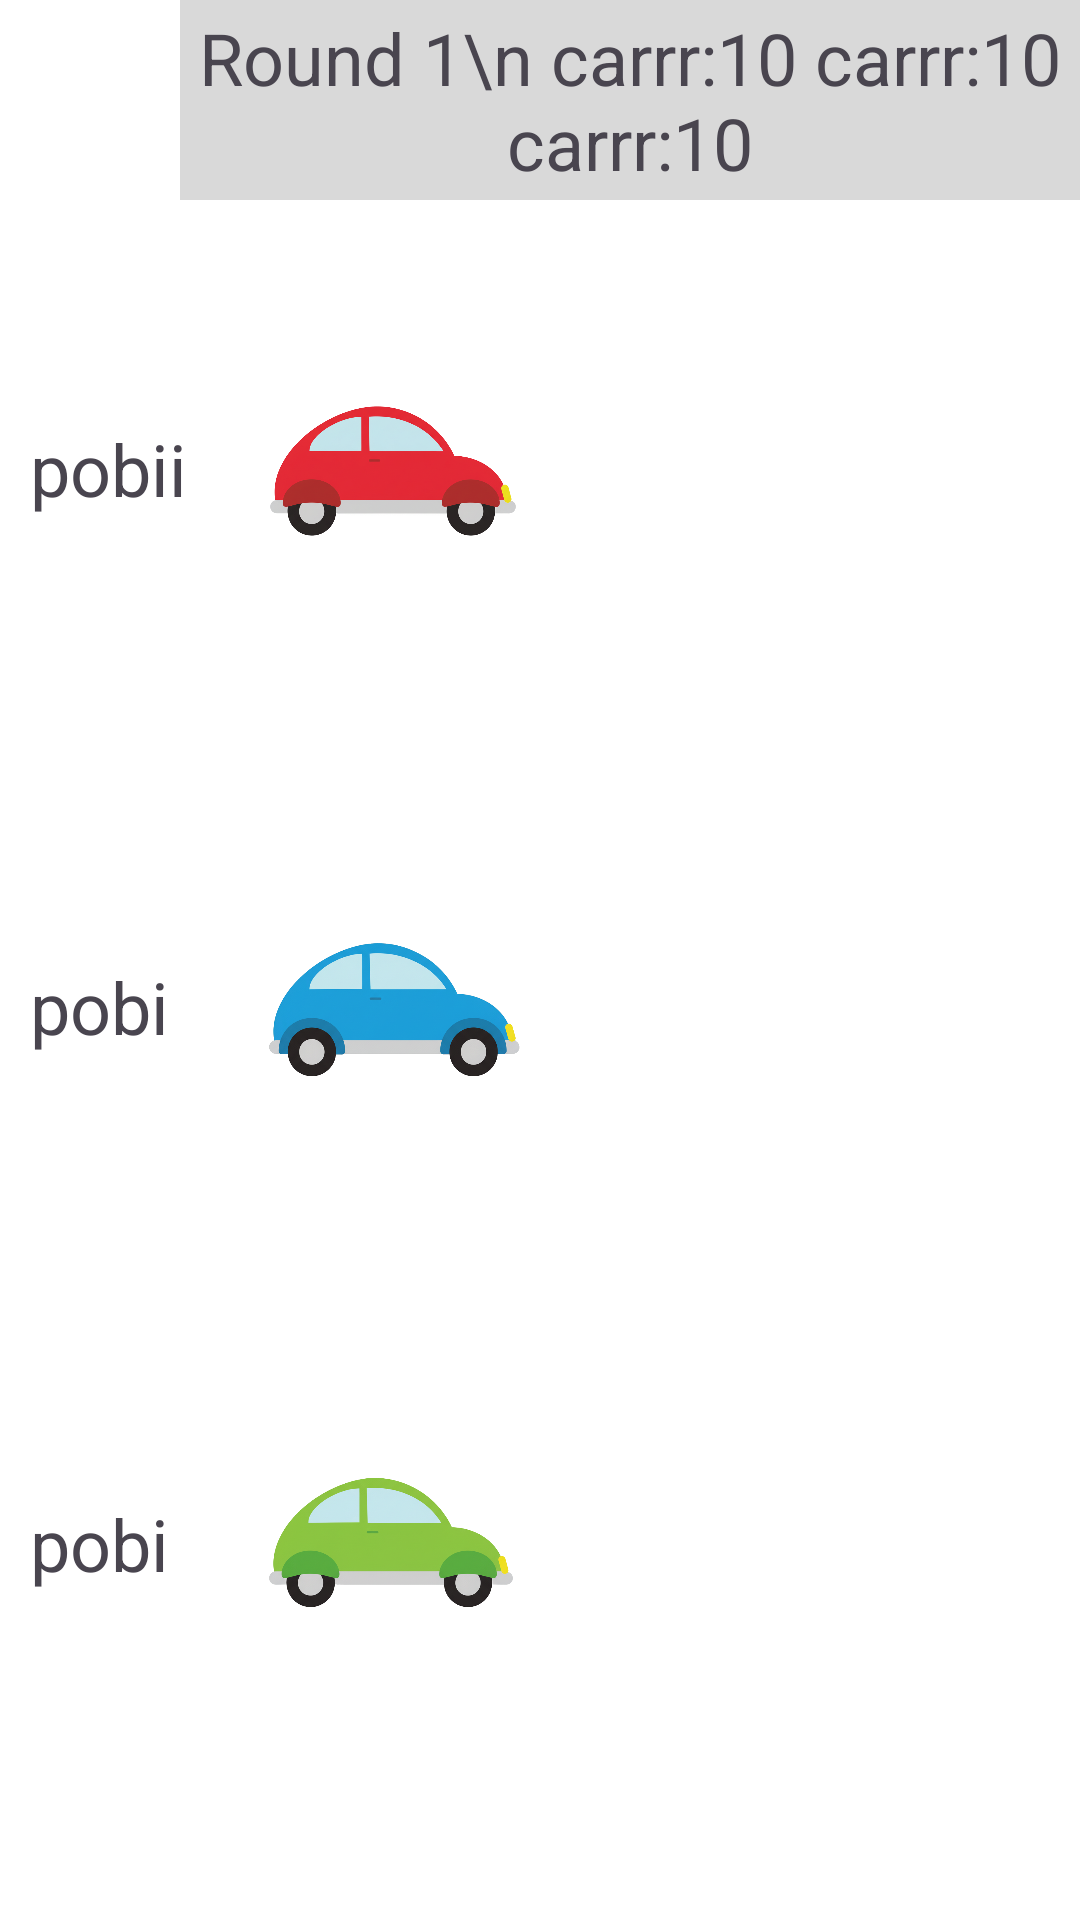

Android layout source for this screen:
<!-- AndroidManifest.xml: application theme Theme.Wooahtech -->
<!-- res/layout/racingcar_gamestart.xml -->
<?xml version="1.0" encoding="utf-8"?>

<androidx.constraintlayout.widget.ConstraintLayout
    xmlns:android="http://schemas.android.com/apk/res/android"
    xmlns:app="http://schemas.android.com/apk/res-auto"
    android:layout_width="match_parent"
    android:layout_height="match_parent"
    android:background="@color/white">

    <TextView
        android:id="@+id/roundInfo"
        android:layout_width="300dp"
        android:layout_height="wrap_content"
        android:background="#D9D9D9"
        android:orientation="horizontal"
        android:gravity="center_horizontal"
        android:text="Round 1\n carrr:10 carrr:10 carrr:10"
        android:padding="3dp"
        android:textSize="24sp"
        app:layout_constraintTop_toTopOf="parent"
        app:layout_constraintRight_toRightOf="parent"
        />

    <LinearLayout
        android:id="@+id/carLane1"
        android:layout_width="match_parent"
        android:layout_height="0dp"
        android:orientation="horizontal"
        android:gravity="center_vertical"
        android:padding="10dp"
        app:layout_constraintTop_toBottomOf="@+id/roundInfo"
        app:layout_constraintHeight_percent="0.28">

        <TextView
            android:id="@+id/carName1"
            android:layout_width="70dp"
            android:layout_height="wrap_content"
            android:textSize="24sp"
            android:text="pobii"

            android:gravity="center_vertical"/>

        <LinearLayout
            android:id="@+id/smokeSet1"
            android:layout_width="wrap_content"
            android:layout_height="match_parent"
            android:orientation="horizontal"
            android:gravity="center_vertical">

        </LinearLayout>

        <ImageView
            android:id="@+id/carImage1"
            android:src="@drawable/red_car"
            android:scaleX="0.9"
            android:scaleY="0.9"
            android:layout_width="100dp"
            android:layout_height="100dp"
            android:gravity="center_vertical"/>
    </LinearLayout>

    <LinearLayout
        android:id="@+id/carLane2"
        android:layout_width="match_parent"
        android:layout_height="0dp"
        android:orientation="horizontal"
        android:gravity="center_vertical"
        android:padding="10dp"
        app:layout_constraintTop_toBottomOf="@+id/carLane1"
        app:layout_constraintHeight_percent="0.28">

        <TextView
            android:id="@+id/carName2"
            android:layout_width="70dp"
            android:layout_height="wrap_content"
            android:textSize="24sp"
            android:text="pobi"
            android:gravity="center_vertical"/>

        <LinearLayout
            android:id="@+id/smokeSet2"
            android:layout_width="wrap_content"
            android:layout_height="match_parent"
            android:orientation="horizontal"
            android:gravity="center_vertical">

        </LinearLayout>

        <ImageView
            android:id="@+id/carImage2"
            android:src="@drawable/blue_car"
            android:layout_width="100dp"
            android:layout_height="100dp"
            android:gravity="center_vertical"/>
    </LinearLayout>

    <LinearLayout
        android:id="@+id/carLane3"
        android:layout_width="match_parent"
        android:layout_height="0dp"
        android:orientation="horizontal"
        android:gravity="center_vertical"
        android:padding="10dp"
        app:layout_constraintTop_toBottomOf="@+id/carLane2"
        app:layout_constraintHeight_percent="0.28">

        <TextView
            android:id="@+id/carName3"
            android:layout_width="70dp"
            android:layout_height="wrap_content"
            android:text="pobi"
            android:textSize="24sp"
            android:gravity="center_vertical"/>

        <LinearLayout
            android:id="@+id/smokeSet3"
            android:layout_width="wrap_content"
            android:layout_height="match_parent"
            android:orientation="horizontal"
            android:gravity="center_vertical">

        </LinearLayout>

        <ImageView
            android:id="@+id/carImage3"
            android:src="@drawable/green_car"
            android:layout_width="100dp"
            android:layout_height="100dp"
            android:gravity="center_vertical"/>
    </LinearLayout>

</androidx.constraintlayout.widget.ConstraintLayout>
<!-- resources referenced by this layout -->
<resources>
  <!-- drawable blue_car: png bitmap (drawable, 430411 bytes) -->
  <!-- drawable green_car: png bitmap (drawable, 393630 bytes) -->
  <!-- drawable red_car: png bitmap (drawable, 439619 bytes) -->
  <style name="Theme.Wooahtech" parent="Base.Theme.Wooahtech" />
  <style name="Base.Theme.Wooahtech" parent="Theme.Material3.DayNight.NoActionBar">
          
          
          <item name="materialButtonStyle">@style/Widget.AppCompat.Button</item>
  
      </style>
  <!-- not gathered from this repository: default colours our renderer supplied (Android Studio template values) -->
  <color name="white">#FFFFFFFF</color>
</resources>
